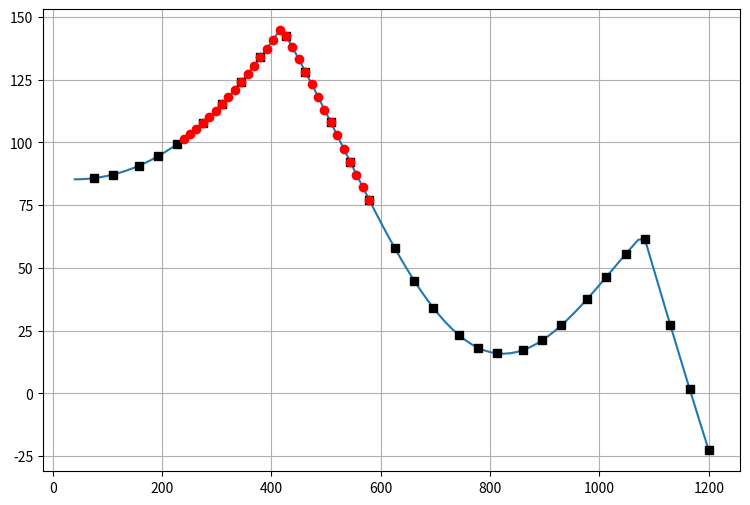

The script that saved this image:
import numpy as np
from scipy.signal import find_peaks, savgol_filter, peak_widths, peak_prominences


class Compressor:
    def __init__(self, freqs: np.ndarray, complex_fr: np.ndarray,
                 max_size: int, use_alg: int):
        """
        Callable object which is used to compress FR data for further
        optimization.

        Parameters
        ----------
        freqs : np.ndarray
            Array of frequencies in FR.
        complex_fr : np.ndarray
            Complex amplitudes of given FR.
        max_size : int
            Maximal array size which can be used in optimization.
        use_alg : int
            Type of compression algorithm:
                0 - uniformly distributed,
                1 - only the highest points from all peaks,
                2 - Not implemented yet.

        Returns
        -------
        None

        """
        assert freqs.size == complex_fr.size
        self.size = freqs.size
        self.freqs = freqs
        self.complex_fr = complex_fr
        self.max_size = max_size
        self.alg = use_alg

    @staticmethod
    def _peak_smoothness(x: np.ndarray, peaks: np.ndarray) -> np.ndarray:
        """
        Returns smoothness of a each peak in signal x judging by 20 nearest
        neighbours.

        Parameters
        ----------
        x : np.ndarray
            Signal to be processed (must include more than 20 points).
        peaks : np.ndarray
            Array of peak indices.

        Returns
        -------
        np.ndarray
            Array of smoothness values for each peak.

        """
        res = np.zeros_like(peaks, dtype=np.float64)
        for i, p in enumerate(peaks):
            bds = 10
            if p <= 10 or x.size - p <= 10:
                bds = min(p, x.size-p) - 1
            interval = x[p-bds:p+bds+1]
            res[i] = np.sum(np.abs(np.diff(interval)))/2/bds*20
        return 1/res

    def __call__(self, desired_size: int) -> (np.ndarray, np.ndarray):
        if desired_size > self.max_size:
            raise ValueError(f'Desired size of compressed data must be lower than {self.max_size+1}')

        bool_mask = np.zeros(self.size, dtype=bool)

        if self.alg == 0:
            step = self.size / desired_size

            current = 0.0
            while current < self.size:
                bool_mask[int(current)] = True
                current += step

            if np.sum(bool_mask) > desired_size:
                bool_mask[0] = False


        elif self.alg == 1:
            # TODO: replace magic numbers with dynamic parameter evaluation
            freq_step = np.max(np.diff(self.freqs))
            dst = int(75/freq_step) # peaks width is around 75 Hz
            # dst = 1 # peaks width is around 75 Hz

            idx = []
            tmp_afc = np.log(savgol_filter(np.abs(self.complex_fr), 30, 3)) # or maybe scipy.signal.medfilt(y, 31)
            # TODO: check if smoothing needs to be done after np.log
            # tmp_afc = savgol_filter(np.log(np.abs(self.complex_fr)), 30, 3)

            for afc in (tmp_afc, -tmp_afc):
                all_peaks = find_peaks(afc, distance=dst)

                ws = peak_widths(afc, all_peaks[0])
                width_filtered = all_peaks[0][ws[0] > 20]

                pr = peak_prominences(afc, width_filtered)
                prom_filtered = width_filtered[pr[0] > 0.1]

                ps = self._peak_smoothness(afc, prom_filtered)
                idx.append(prom_filtered[ps < 50])

                # per = spsig.peak_prominences(afc, prom_filtered[ps < 50])[0]
                # wih = spsig.peak_widths(afc, prom_filtered[ps < 50])[0]
                # print('---------')
                # print('Freq: ', self.freqs[prom_filtered[ps < 50]])
                # print('PR: ', per)
                # print('WH: ', wih)
                # print('Ratio: ', wih/per)
                # print('Product: ', per*wih)
                # print('SM: ', self._peak_smoothness(afc, prom_filtered[ps < 50]))

            idx = np.concatenate(idx)

            npeaks = idx.size

            pts = desired_size - npeaks

            layers = pts // (npeaks * 2)

            left_idx = idx - layers
            right_idx = idx + layers

            left_idx[left_idx < 0] = 0
            right_idx[right_idx + 1 > self.size] = self.size

            for i in range(npeaks):
                bool_mask[left_idx[i]:right_idx[i]+1] = True

            diff = desired_size - np.sum(bool_mask)

            while diff != 0: # breaks when they collide
                for i in range(npeaks-1):
                    if right_idx[i] < left_idx[i+1]:
                        right_idx[i] += 1
                        diff -= 1
                        bool_mask[right_idx[i]+1] = True
                    if diff == 0:
                        break

                if diff == 0:
                    break

                if right_idx[-1] + 1 < self.size:
                    right_idx[-1] += 1
                    diff -= 1
                    bool_mask[right_idx[-1]] = True

                elif left_idx[0] - 1 > 0:
                    left_idx[0] -= 1
                    diff -= 1
                    bool_mask[left_idx[0]] = True

        return self.freqs[bool_mask], self.complex_fr[bool_mask]


if __name__ == '__main__':
    import matplotlib.pyplot as plt
    N = 100
    x = np.linspace(0, 10, N)
    # y = -np.abs(np.sin(np.exp(-0.03*x**2)*7.) - 0.01) - x**3*0.0012 + 1.5
    y = -np.abs(np.sin(np.exp(-0.01*x**2)*7.) - 0.01) - x**3*0.0012 + 1.5
    y *= 100
    x = np.linspace(40, 1200, N)
    
    plt.plot(x,y, figure=plt.figure(figsize=(9.0, 6.0), dpi=300))
    
    cm = Compressor(x, y, N, 1)
    n = 30
    x_, y_ = cm(n)
    
    
    cm = Compressor(x, y, N, 0)
    x__, y__ = cm(n)
    plt.plot(x__, y__, 'ks')
    plt.plot(x_, y_, 'ro')
    
    ax = plt.gca()
    ax.grid('on')
    # plt.savefig('comp_example.png', bbox_inches='tight')
    